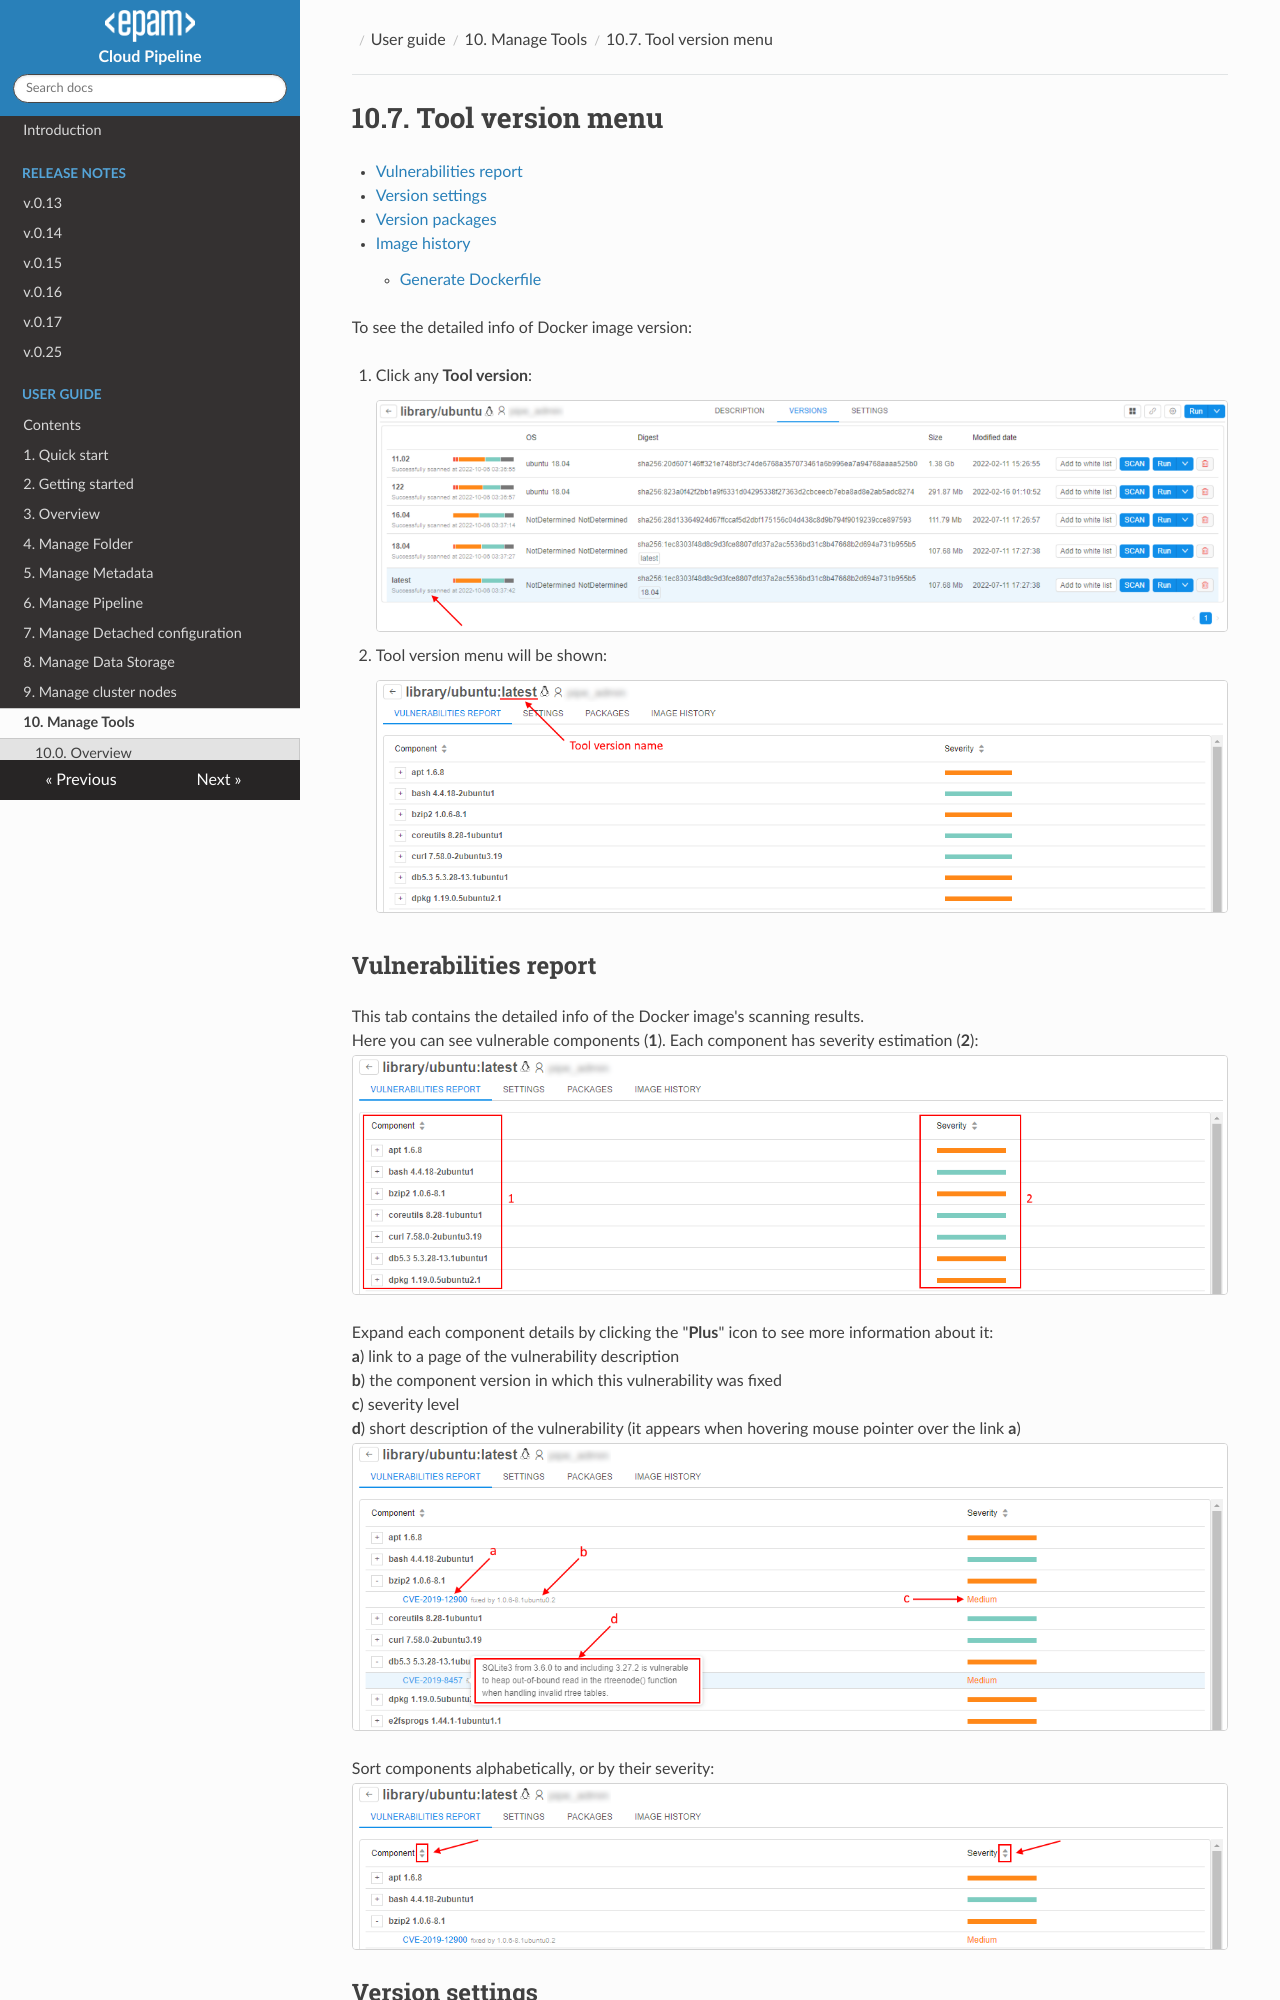

repository: epam/cloud-pipeline · page: manual/10_Manage_Tools/10.7._Tool_version_menu/index.html · generator: mkdocs

# 10.7. Tool version menu

- [Vulnerabilities report](#vulnerabilities-report)
- [Version settings](#version-settings)
- [Version packages](#version-packages)
- [Image history](#image-history)
    - [Generate Dockerfile](#generate-dockerfile)

To see the detailed info of Docker image version:

1. Click any **Tool version**:  
    ![CP_ToolVersionMenu](attachments/ToolVersionMenu_01.png)
2. Tool version menu will be shown:  
    ![CP_ToolVersionMenu](attachments/ToolVersionMenu_02.png)

## Vulnerabilities report

This tab contains the detailed info of the Docker image's scanning results.  
Here you can see vulnerable components (**1**). Each component has severity estimation (**2**):  
![CP_ManageTools](attachments/ToolVersionMenu_03.png)

Expand each component details by clicking the "**Plus**" icon to see more information about it:  
**a**) link to a page of the vulnerability description  
**b**) the component version in which this vulnerability was fixed  
**c**) severity level  
**d**) short description of the vulnerability (it appears when hovering mouse pointer over the link **a**)  
![CP_ManageTools](attachments/ToolVersionMenu_04.png)

Sort components alphabetically, or by their severity:  
![CP_ManageTools](attachments/ToolVersionMenu_05.png)
